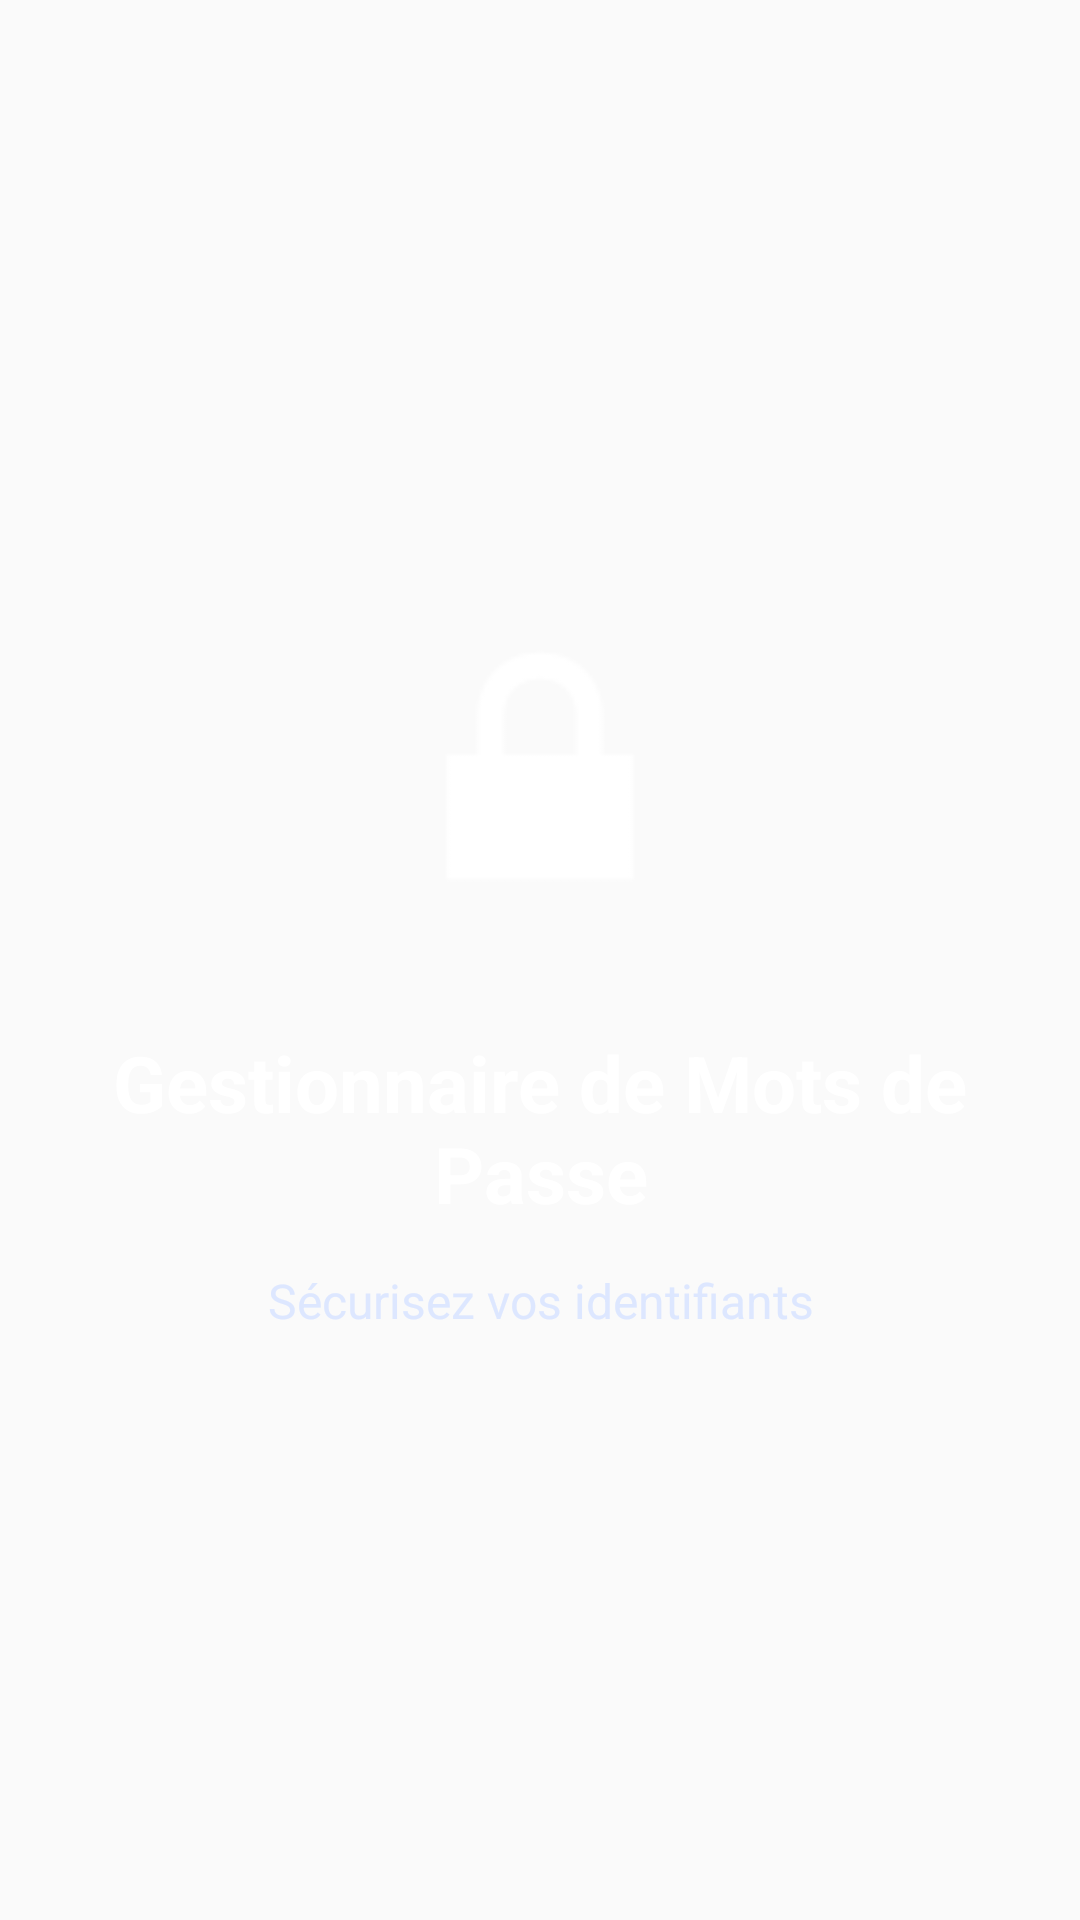

Produce the Android XML layout that renders to this screen, including the resource entries it uses.
<!-- AndroidManifest.xml: application theme AppTheme -->
<!-- res/layout/activity_splash.xml -->
<?xml version="1.0" encoding="utf-8"?>
<RelativeLayout xmlns:android="http://schemas.android.com/apk/res/android"
    xmlns:tools="http://schemas.android.com/tools"
    android:layout_width="match_parent"
    android:layout_height="match_parent"
    android:background="@drawable/bg_login_gradient"
    tools:context=".activities.SplashActivity">

    <LinearLayout
        android:layout_width="match_parent"
        android:layout_height="match_parent"
        android:gravity="center"
        android:orientation="vertical"
        android:padding="24dp">

        <ImageView
            android:id="@+id/imgSplashIcon"
            android:layout_width="120dp"
            android:layout_height="120dp"
            android:contentDescription="Icône application"
            android:src="@android:drawable/ic_lock_lock"
            android:tint="@android:color/white" />

        <TextView
            android:id="@+id/tvSplashTitle"
            android:layout_width="wrap_content"
            android:layout_height="wrap_content"
            android:layout_marginTop="28dp"
            android:gravity="center"
            android:text="Gestionnaire de Mots de Passe"
            android:textColor="@android:color/white"
            android:textSize="26sp"
            android:textStyle="bold" />

        <TextView
            android:id="@+id/tvSplashSubtitle"
            android:layout_width="wrap_content"
            android:layout_height="wrap_content"
            android:layout_marginTop="14dp"
            android:gravity="center"
            android:text="Sécurisez vos identifiants"
            android:textColor="#DDE7FF"
            android:textSize="16sp" />
    </LinearLayout>

</RelativeLayout>
<!-- resources referenced by this layout -->
<resources>
  <style name="AppTheme" parent="Theme.AppCompat.Light.NoActionBar">
      <item name="colorAccent">#2563EB</item>
  </style>
</resources>
